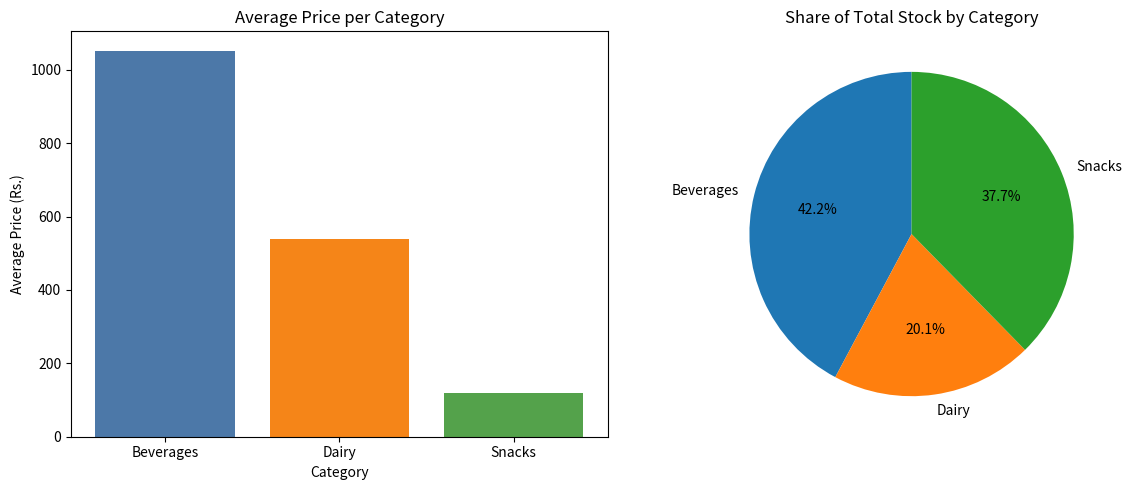

Reproduce this figure in Python.
import pandas as pd
import matplotlib.pyplot as plt

# Messy inventory data (10 products)
data = {
    "Product":  ["Cola", "Chips", "Milk", "Biscuits", "Juice",
                 "Cheese", "Water", "Popcorn", "Yogurt", "Tea"],
    "Category": ["beverages ", "SNACKS", " Dairy", "Snacks", "beverages",
                 "DAIRY ", "Beverages", " snacks", "dairy", "BEVERAGES "],
    "Price":    ["Rs. 1,250", "Rs. 90", "Rs. 450", "Rs. 120", "Rs. 1,800",
                 "Rs. 950", "Rs. 60", "Rs. 150", "Rs. 220", "Rs. 1,100"],
    "Stock":    [40, 120, 60, 90, 35, 25, 200, 80, 70, 50],
}

df = pd.DataFrame(data)

# (a) Category clean karo
df["Category"] = df["Category"].str.strip().str.title()

# (b) Price ko number banao ("Rs. " aur commas hatao)
df["Price"] = df["Price"].str.replace("Rs. ", "", regex=False)
df["Price"] = df["Price"].str.replace(",", "", regex=False).astype(float)

# (c) Label encoding
df["Category_Code"] = df["Category"].astype("category").cat.codes
print(df)

# (d) Bar plot + pie chart, ek figure mein
avg_price = df.groupby("Category")["Price"].mean()
stock_share = df.groupby("Category")["Stock"].sum()

fig, axes = plt.subplots(1, 2, figsize=(12, 5))

axes[0].bar(avg_price.index, avg_price.values, color=["#4C78A8", "#F58518", "#54A24B"])
axes[0].set_title("Average Price per Category")
axes[0].set_xlabel("Category")
axes[0].set_ylabel("Average Price (Rs.)")

axes[1].pie(stock_share.values, labels=stock_share.index,
            autopct="%1.1f%%", startangle=90)
axes[1].set_title("Share of Total Stock by Category")

plt.tight_layout()
plt.savefig("inventory_plots.png")
plt.show()
print("Saved inventory_plots.png")
